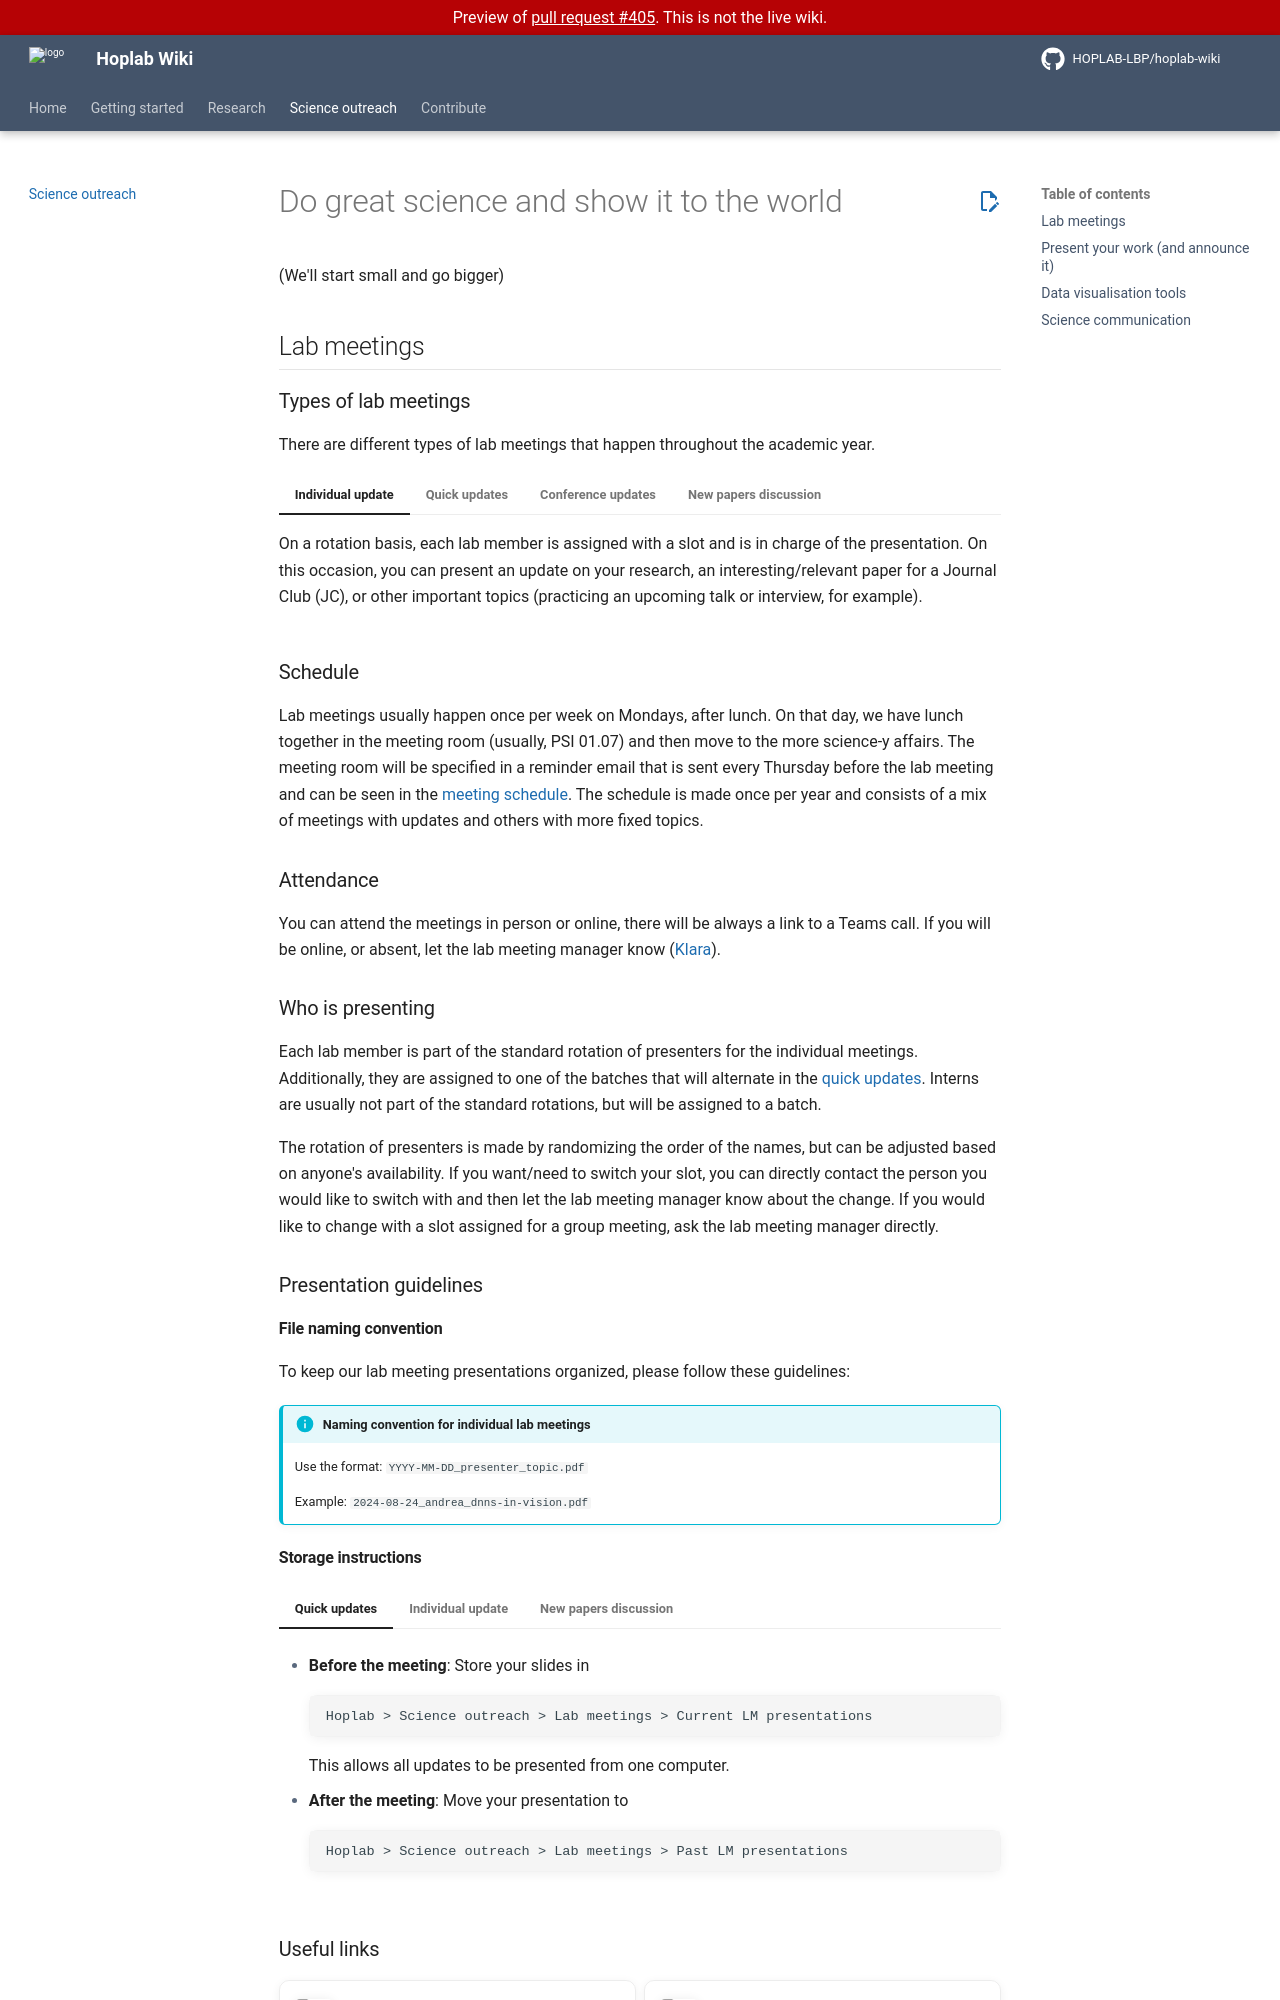

repository: HOPLAB-LBP/hoplab-wiki · page: pr-preview/pr-405/outreach.html · generator: mkdocs

# Do great science and show it to the world

(We'll start small and go bigger)

## Lab meetings

### Types of lab meetings

There are different types of lab meetings that happen throughout the academic year.

=== "Individual update"

    On a rotation basis, each lab member is assigned with a slot and is in charge of the presentation. On this occasion, you can present an update on your research, an interesting/relevant paper for a Journal Club (JC), or other important topics (practicing an upcoming talk or interview, for example).

=== "Quick updates"

    Once per month, lab members assigned to a specific batch will give a quick (1-2 slides, 15 minutes) update on the latest development in their work. This meeting is an occasion to ask for help if you are stuck on a particular step, method, analysis, or to just keep each other in the loop. If your individual meeting is scheduled for the week before or the week after your batch, you can skip the quick update for the longer one.

=== "Conference updates"

    This type of lab meeting is usually scheduled after a (group of) lab member(s) is back from a conference/workshop. The idea is for that person (or those people) to give an overview of the conference and present studies of interest for the lab. This type of meeting does not have a regular frequency.

=== "New papers discussion"

    When possible, we meet to discuss new papers that came out recently. This is an occasion to discuss new topics, new methods, or just interesting work that you might have seen around. There is no fixed presenter, we will go over the list of papers one by one and the person who added it will introduce it. At any time, if you see an interesting paper you can add it to the [reading list](https://kuleuven.sharepoint.com/:x:/r/sites/T0005824-Hoplab/_layouts/15/Doc2.aspx?action=edit&sourcedoc=%7Bb985e56f-b02f-437c-a511-05a10d8dfe68%7D&wdOrigin=TEAMS-MAGLEV.teamsSdk_ns.rwc&wdExp=TEAMS-TREATMENT&wdhostclicktime=1724147078370&web=1).

### Schedule

Lab meetings usually happen once per week on Mondays, after lunch. On that day, we have lunch together in the meeting room (usually, PSI 01.07) and then move to the more science-y affairs.
The meeting room will be specified in a reminder email that is sent every Thursday before the lab meeting and can be seen in the [meeting schedule](https://kuleuven.sharepoint.com/:x:/r/sites/T0005824-Hoplab/Shared%20Documents/Hoplab/Science%20outreach/Lab%20meetings/HOPLAB%20meeting%20schedule.xlsx?d=w80204729ed3145b2b80e99208701a7a3&csf=1&web=1&e=ANkp44).
The schedule is made once per year and consists of a mix of meetings with updates and others with more fixed topics.

### Attendance

You can attend the meetings in person or online, there will be always a link to a Teams call. If you will be online, or absent, let the lab meeting manager know ([Klara](mailto:klara.schevenels@kuleuven.be)).

### Who is presenting

Each lab member is part of the standard rotation of presenters for the individual meetings. Additionally, they are assigned to one of the batches that will alternate in the [quick updates](https://kuleuven.sharepoint.com/:x:/r/sites/T0005824-Hoplab/Shared%20Documents/Hoplab/Science%20outreach/Lab%20meetings/HOPLAB%201-slide%20update%20batches.xlsx?d=w9794c03dff3543e6895f3302b35b385f&csf=1&web=1&e=ATFVt1). Interns are usually not part of the standard rotations, but will be assigned to a batch.

The rotation of presenters is made by randomizing the order of the names, but can be adjusted based on anyone's availability. If you want/need to switch your slot, you can directly contact the person you would like to switch with and then let the lab meeting manager know about the change. If you would like to change with a slot assigned for a group meeting, ask the lab meeting manager directly.  

### Presentation guidelines

#### File naming convention

To keep our lab meeting presentations organized, please follow these guidelines:

!!! info "Naming convention for individual lab meetings"
    Use the format: `YYYY-MM-DD_presenter_topic.pdf`

    Example: `2024-08-24_andrea_dnns-in-vision.pdf`
